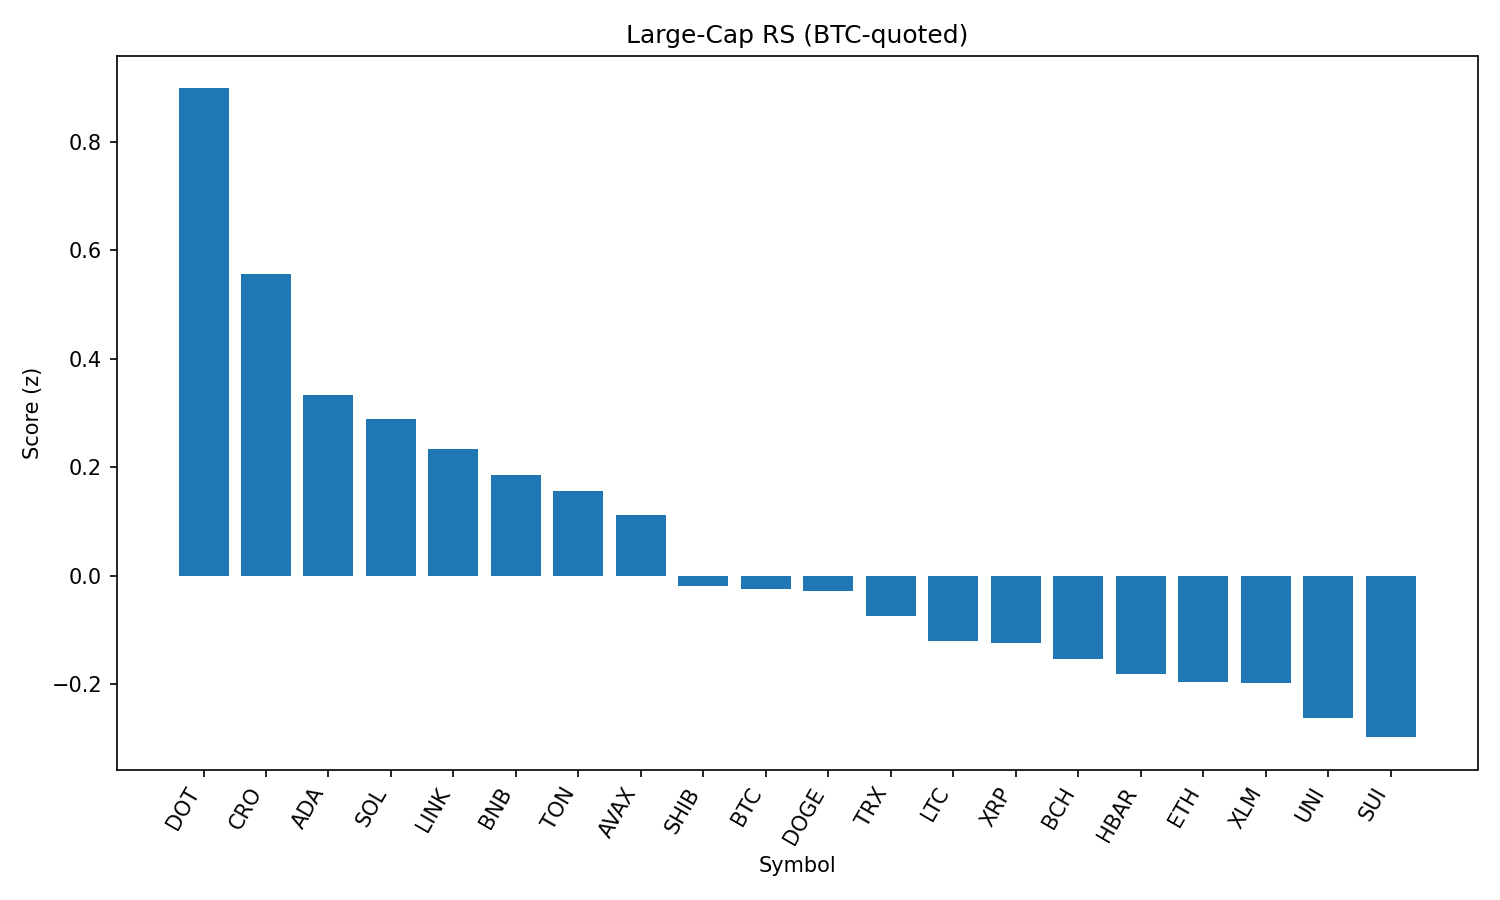

The data file committed next to this chart (first rows):
rank, name, symbol, price_btc, price_usd, pct_1h_btc, pct_24h_btc, pct_7d_btc, market_cap_rank, market_cap_usd, volume_usd, score
1, Polkadot, DOT, 3.482e-05, 3.93, 0.9077, -0.4794, 1.982, 35, 5976633343, 272887234, 0.8989
2, Cronos, CRO, 3.09e-06, 0.3479, -1.527, 50.44, 144.6, 21, 11685307278, 2390940037, 0.5561
3, Cardano, ADA, 7.71e-06, 0.8696, 0.4054, -0.9234, 0.1374, 11, 31743114243, 1302637376, 0.3335
4, Solana, SOL, 0.001875, 211.4, 0.1684, 2.914, 13.51, 6, 114325620704, 12773562915, 0.2891
5, Chainlink, LINK, 0.0002144, 24.17, 0.3538, -1.53, -5.157, 13, 16395766139, 1477524131, 0.2331
6, BNB, BNB, 0.007697, 868, 0.251, -0.4889, 1.358, 5, 120953075418, 1413115550, 0.1858
7, Toncoin, TON, 2.799e-05, 3.16, 0.2947, -2.211, -2.736, 28, 8104126061, 202366984, 0.1564
8, Avalanche, AVAX, 0.0002194, 24.74, 0.1552, -0.3024, 6.571, 23, 10448894244, 747886556, 0.1115
9, Shiba Inu, SHIB, 1.11827e-10, 1.261e-05, 0.0716, -0.6455, 1.042, 30, 7431051131, 203020616, -0.01807
10, Bitcoin, BTC, 1.0, 112769, 0.0, 0.0, 0.0, 1, 2246920566523, 37267697101, -0.02386
11, Dogecoin, DOGE, 1.98e-06, 0.2231, 0.05567, -0.5415, 1.046, 9, 33665709138, 2199900585, -0.02735
12, TRON, TRX, 3.08e-06, 0.3474, 0.07076, -2.1, -1.227, 10, 32892841410, 885476988, -0.07413
13, Litecoin, LTC, 0.001006, 113.4, 0.01398, -1.533, -1.446, 27, 8647564324, 479300559, -0.1199
14, XRP, XRP, 2.659e-05, 3.0, -0.0167, -1.804, 3.189, 3, 178448589822, 6439519713, -0.1248
15, Bitcoin Cash, BCH, 0.004946, 557.6, -0.03543, -1.115, 0.278, 22, 11109628503, 170667208, -0.1527
16, Hedera, HBAR, 2.13e-06, 0.2397, -0.04626, -1.802, 1.171, 24, 10167755811, 250088036, -0.1815
17, Ethereum, ETH, 0.04042, 4558, -0.1185, -2.467, 7.19, 2, 550480143076, 33088044704, -0.1962
18, Stellar, XLM, 3.39e-06, 0.3827, -0.007697, -2.886, -3.95, 20, 12013138877, 343719211, -0.1985
19, Uniswap, UNI, 8.872e-05, 10.0, -0.1187, -1.053, -4.121, 34, 6007518036, 394348622, -0.262
20, Sui, SUI, 3.092e-05, 3.49, -0.1862, -0.4824, -0.4931, 18, 12255713402, 1226917086, -0.2977
21, Hyperliquid, HYPE, 0.0004254, 47.97, -0.8572, -6.468, 14, 16, 12982907695, 484970485, -1.145
